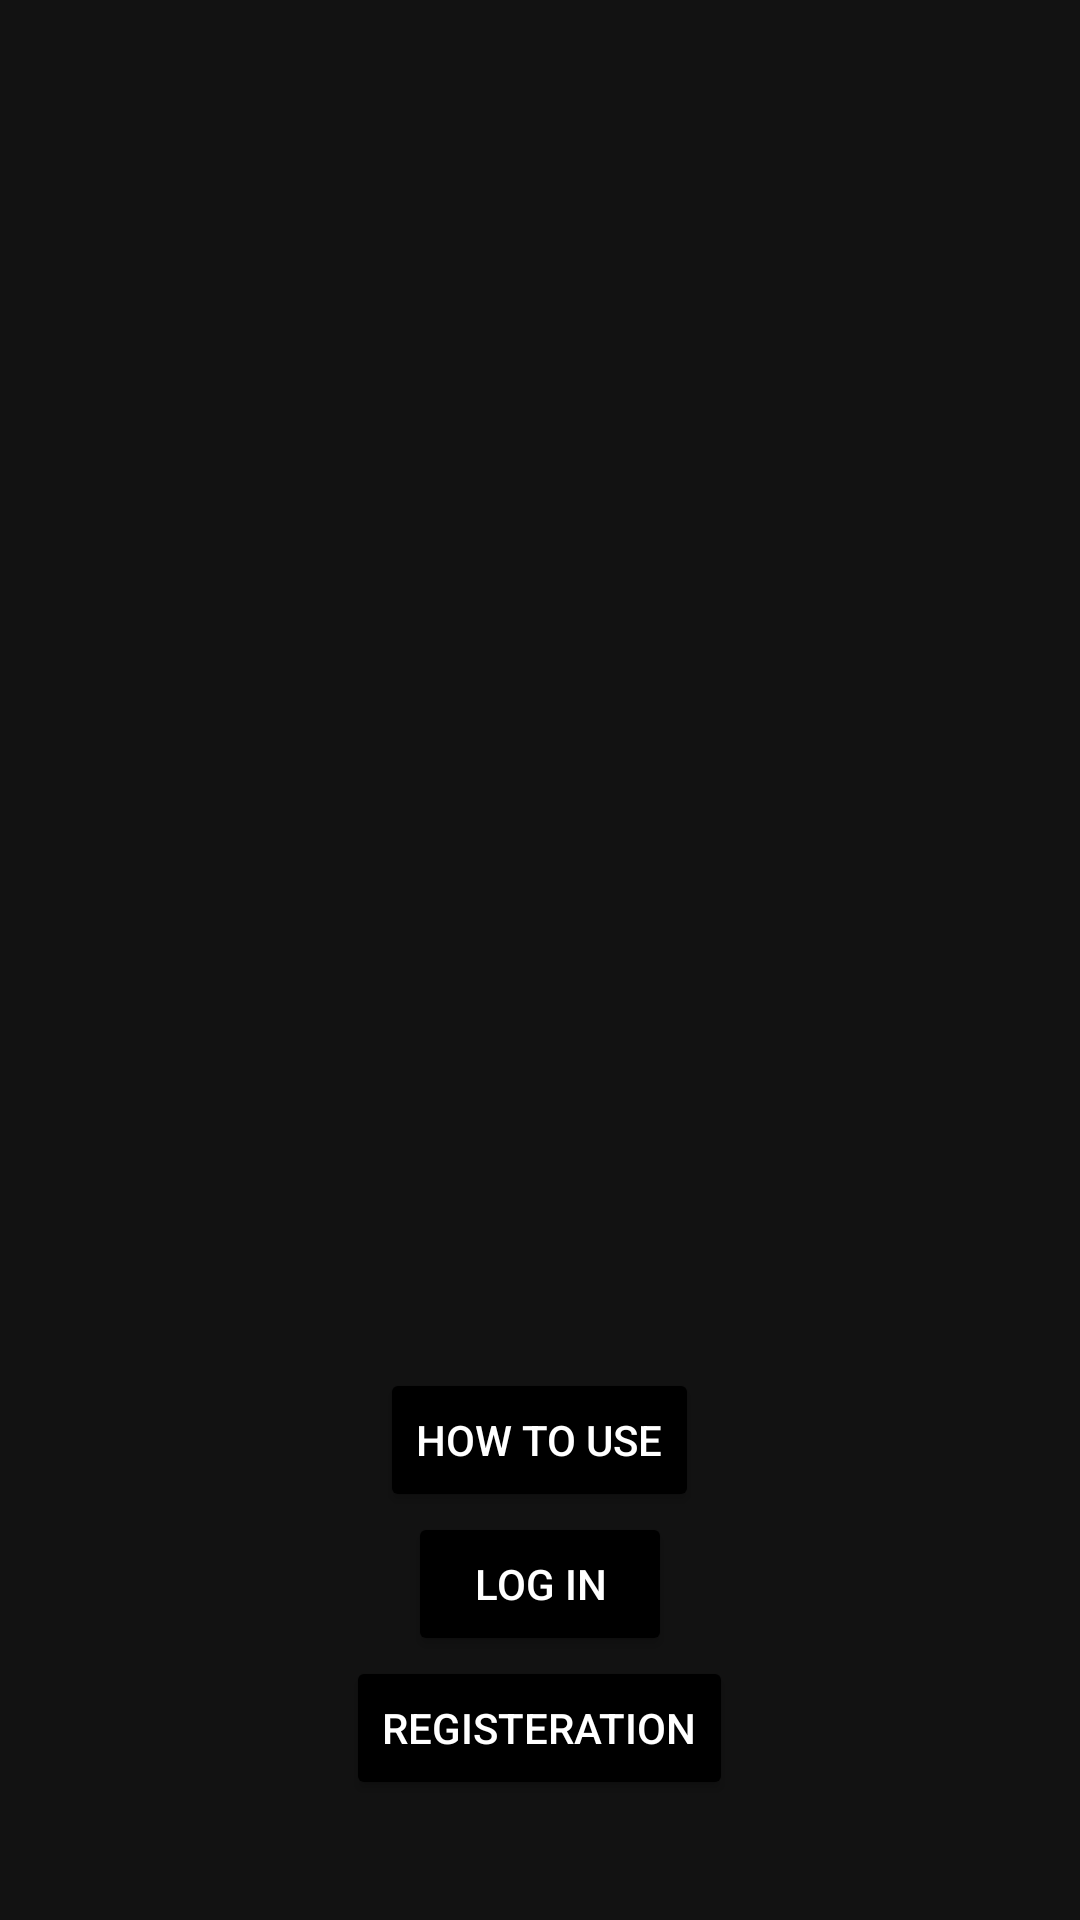

Produce the Android XML layout that renders to this screen, including the resource entries it uses.
<!-- AndroidManifest.xml: application theme Theme.FacicalEmotionDetection_app -->
<!-- res/layout/activity_home_page.xml -->
<?xml version="1.0" encoding="utf-8"?>
<RelativeLayout
    xmlns:android="http://schemas.android.com/apk/res/android"
    xmlns:app="http://schemas.android.com/apk/res-auto"
    xmlns:tools="http://schemas.android.com/tools"
    android:layout_width="match_parent"
    android:layout_height="match_parent"
    android:background="@drawable/bg"
    tools:context=".MainActivity">

    <Button
        android:layout_width="wrap_content"
        android:layout_height="wrap_content"
        android:id="@+id/reg"
        android:layout_alignParentBottom="true"
        android:text="Registeration"
        android:layout_marginBottom="40dp"
        android:layout_centerHorizontal="true"
        android:backgroundTint="@color/black"
        />
    <Button
        android:id="@+id/login"
        android:layout_width="wrap_content"
        android:layout_height="wrap_content"
        android:backgroundTint="@color/black"
        android:layout_marginEnd="20dp"
        android:text="Log In"
        android:orientation="horizontal"
        android:layout_above="@+id/reg"
        android:layout_centerInParent="true"/>
    <Button
        android:id="@+id/b3"
        android:layout_width="wrap_content"
        android:layout_height="wrap_content"
        android:text="How To Use"
        android:orientation="horizontal"
        android:layout_above="@+id/login"
        android:layout_centerInParent="true"
        android:backgroundTint="@color/black"/>

</RelativeLayout>
<!-- resources referenced by this layout -->
<resources>
  <style name="Theme.FacicalEmotionDetection_app" parent="Theme.MaterialComponents.NoActionBar">
          
          <item name="colorPrimary">@color/purple_500</item>
          <item name="colorPrimaryVariant">@color/purple_700</item>
          <item name="colorOnPrimary">@color/white</item>
          
          <item name="colorSecondary">@color/teal_200</item>
          <item name="colorSecondaryVariant">@color/teal_700</item>
          <item name="colorOnSecondary">@color/black</item>
          
          <item name="android:statusBarColor">?attr/colorPrimaryVariant</item>
          
      </style>
  <!-- not gathered from this repository: default colours our renderer supplied (Android Studio template values) -->
  <color name="purple_500">#FF6200EE</color>
  <color name="purple_700">#FF3700B3</color>
  <color name="teal_200">#FF03DAC5</color>
  <color name="teal_700">#FF018786</color>
  <color name="black">#FF000000</color>
  <color name="white">#FFFFFFFF</color>
</resources>
